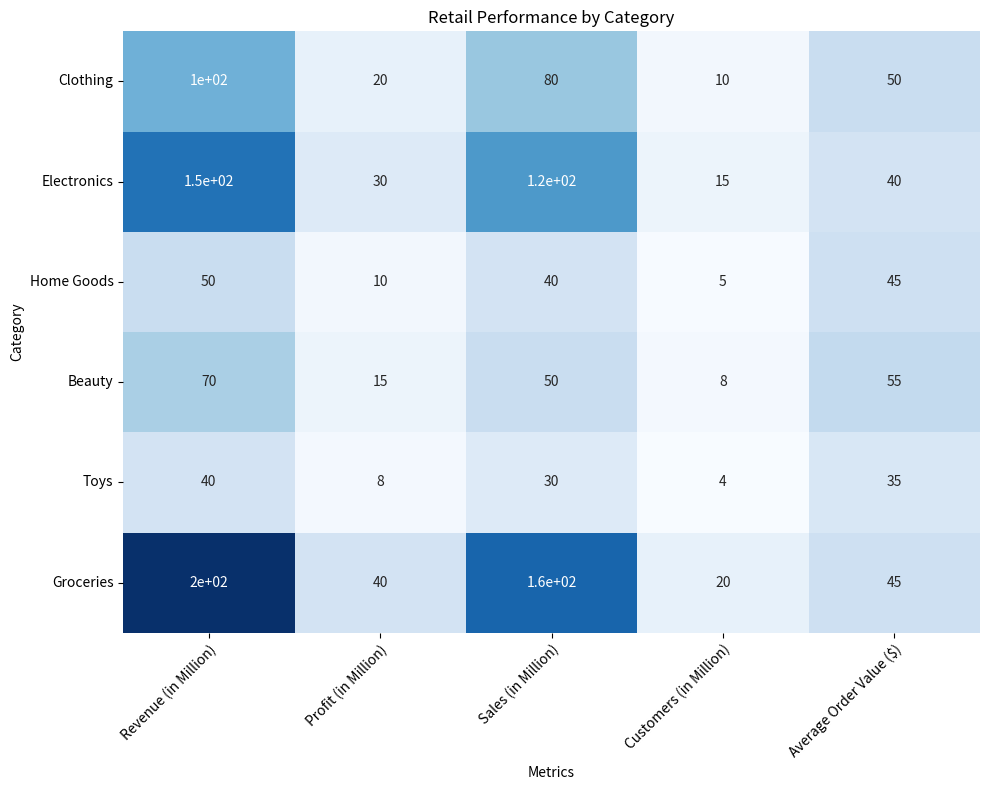

The matplotlib source for this figure: (Note: this script raises an exception after producing the figure.)

import pandas as pd
import matplotlib.pyplot as plt
import numpy as np
import seaborn as sns

# Define data as a dictionary
data = {'Category': ['Clothing', 'Electronics', 'Home Goods', 'Beauty', 'Toys', 'Groceries'],
       'Revenue (in Million)': [100, 150, 50, 70, 40, 200],
       'Profit (in Million)': [20, 30, 10, 15, 8, 40],
       'Sales (in Million)': [80, 120, 40, 50, 30, 160],
       'Customers (in Million)': [10, 15, 5, 8, 4, 20],
       'Average Order Value ($)': [50, 40, 45, 55, 35, 45]}

# Convert data into a pandas dataframe
df = pd.DataFrame(data)

# Set the figure size
plt.figure(figsize=(10,8))

# Create the heatmap using seaborn
sns.heatmap(df.iloc[:,1:], annot=True, cmap='Blues', cbar=False)

# Set ticks and ticklabels for x and y axis
plt.xticks(np.arange(5)+0.5, labels=df.columns[1:], rotation=45, ha='right', rotation_mode='anchor')
plt.yticks(np.arange(6)+0.5, labels=df['Category'], rotation=0, ha='right', rotation_mode='anchor')

# Set title and labels
plt.title('Retail Performance by Category')
plt.xlabel('Metrics')
plt.ylabel('Category')

# Automatically resize the image
plt.tight_layout()

# Save the figure
plt.savefig('output/final/heatmap/png/20231228-124154_89.png', bbox_inches='tight')

# Clear the current image state
plt.clf() 